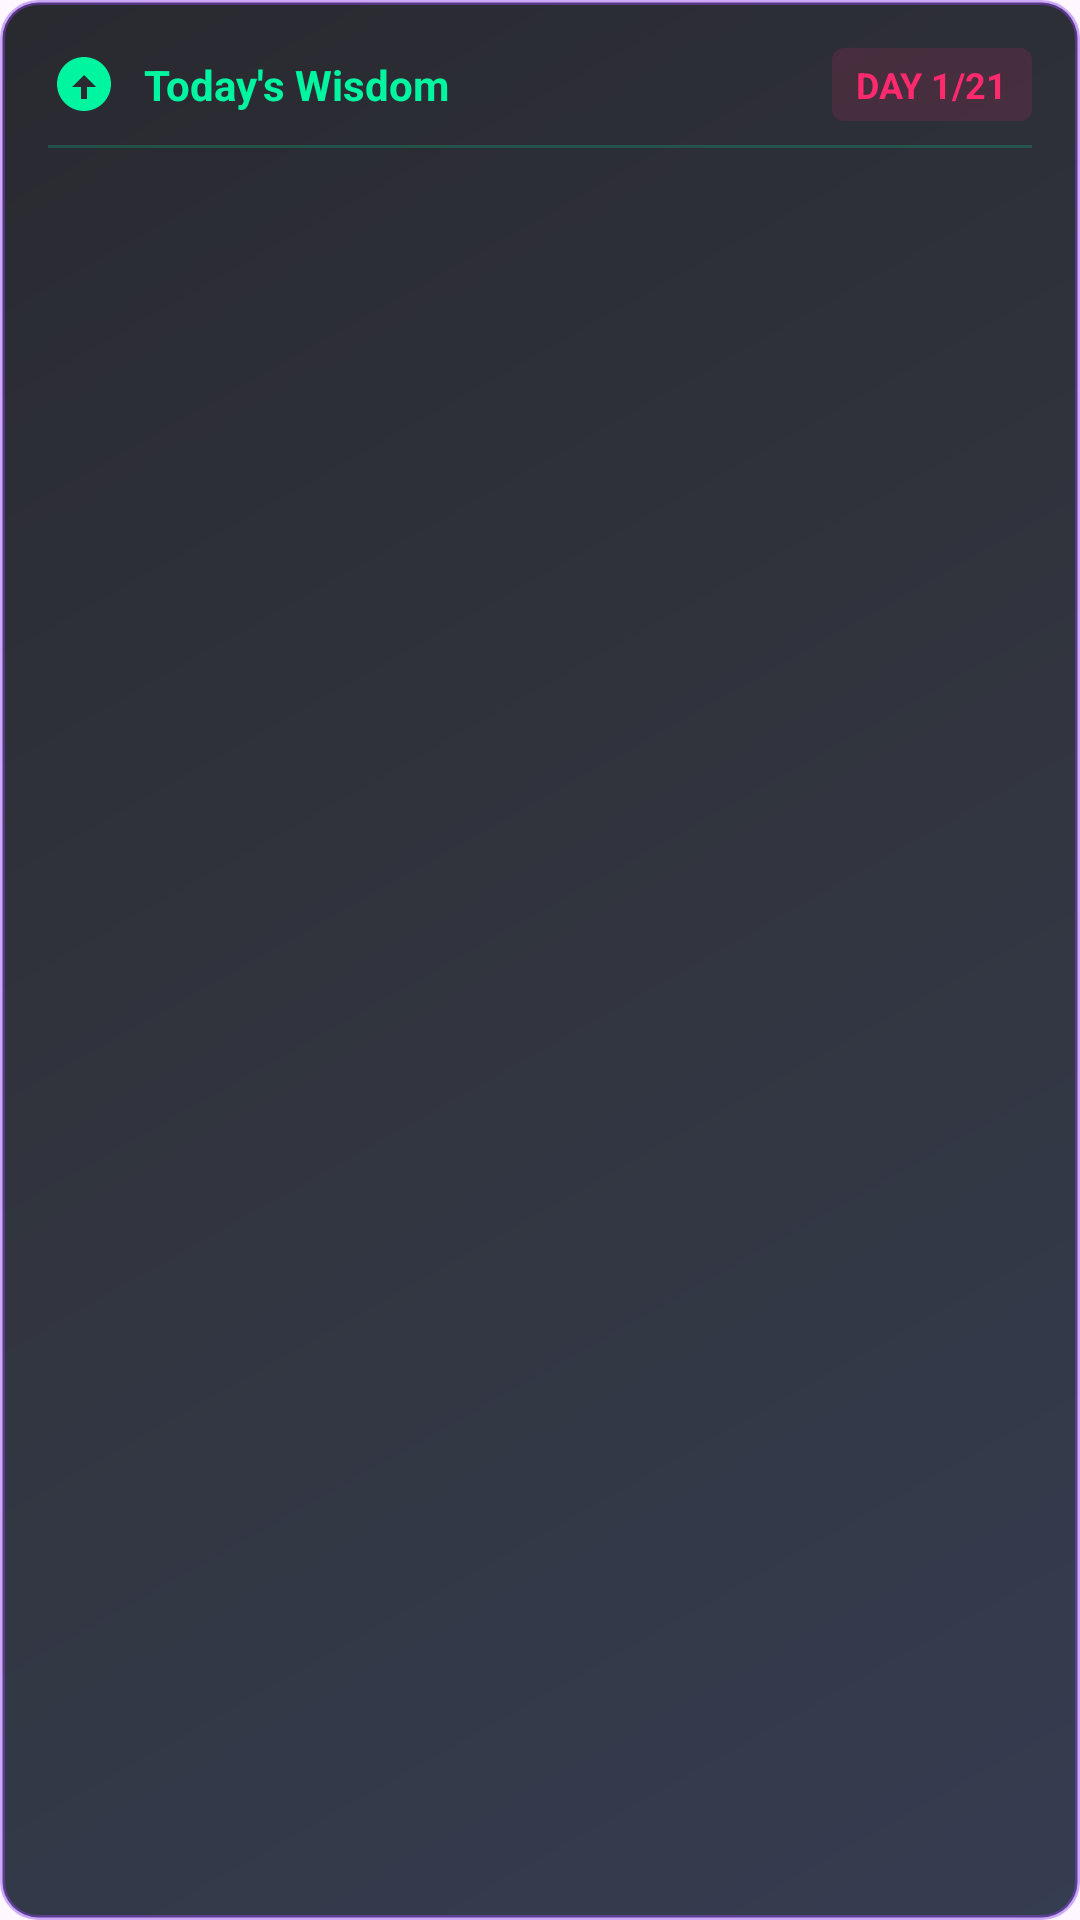

This screen was rendered from an Android layout file. Write that file and the resources it references.
<!-- AndroidManifest.xml: application theme Theme.WisdomReminder -->
<!-- res/layout/widget_wisdom.xml -->
<?xml version="1.0" encoding="utf-8"?>
<RelativeLayout xmlns:android="http://schemas.android.com/apk/res/android"
    xmlns:tools="http://schemas.android.com/tools"
    android:layout_width="match_parent"
    android:layout_height="match_parent"
    xmlns:app="http://schemas.android.com/apk/res-auto"
    android:background="@drawable/widget_background"
    android:padding="16dp">

    <LinearLayout
        android:id="@+id/widget_header"
        android:layout_width="match_parent"
        android:layout_height="wrap_content"
        android:orientation="horizontal"
        android:layout_alignParentTop="true"
        android:gravity="center_vertical">

        <ImageView
            android:layout_width="24dp"
            android:layout_height="24dp"
            android:src="@drawable/ic_wisdom"
            app:tint="#00F5A0" />

        <TextView
            android:layout_width="0dp"
            android:layout_height="wrap_content"
            android:layout_weight="1"
            android:text="@string/widget_title"
            android:textColor="#00F5A0"
            android:textSize="14sp"
            android:textStyle="bold"
            android:layout_marginStart="8dp" />

        

        <TextView
            android:id="@+id/widget_day_counter"
            android:layout_width="wrap_content"
            android:layout_height="wrap_content"
            android:background="@drawable/day_counter_background"
            android:paddingHorizontal="8dp"
            android:paddingVertical="4dp"
            android:text="DAY 1/21"
            android:textColor="#FF2A6D"
            android:textSize="12sp"
            android:textStyle="bold"
            android:layout_marginStart="8dp" />
    </LinearLayout>

    
    <ImageView
        android:id="@+id/widget_divider"
        android:layout_width="match_parent"
        android:layout_height="1dp"
        android:layout_below="@id/widget_header"
        android:background="#3000F5A0"
        android:layout_marginTop="8dp" />

    <TextView
        android:id="@+id/widget_wisdom_text"
        android:layout_width="match_parent"
        android:layout_height="wrap_content"
        android:layout_below="@id/widget_divider"
        android:layout_above="@id/widget_source"
        android:layout_marginTop="12dp"
        android:layout_marginBottom="8dp"
        android:textSize="16sp"
        android:textColor="#FFFFFF"
        android:gravity="center"
        tools:text="The quality of your life is determined by the quality of your questions." />

    <TextView
        android:id="@+id/widget_source"
        android:layout_width="wrap_content"
        android:layout_height="wrap_content"
        android:layout_alignParentBottom="true"
        android:layout_alignParentEnd="true"
        android:textColor="#00A7FE"
        android:textSize="14sp"
        android:textStyle="italic"
        tools:text="Tony Robbins" />

</RelativeLayout>
<!-- resources referenced by this layout -->
<resources>
  <!-- drawable day_counter_background (drawable) -->
  <?xml version="1.0" encoding="utf-8"?>
  <shape xmlns:android="http://schemas.android.com/apk/res/android"
      android:shape="rectangle">
      <solid android:color="#20FF2A6D" />
      <corners android:radius="4dp" />
  </shape>
  <!-- drawable ic_wisdom (drawable) -->
  <?xml version="1.0" encoding="utf-8"?>
  <vector xmlns:android="http://schemas.android.com/apk/res/android"
      android:width="24dp"
      android:height="24dp"
      android:viewportWidth="24"
      android:viewportHeight="24">
      <path
          android:fillColor="#FFFFFF"
          android:pathData="M12,3C7.03,3 3,7.03 3,12s4.03,9 9,9 9,-4.03 9,-9 -4.03,-9 -9,-9zM13,13v4h-2v-4L8,13L12,9l4,4h-3z"/>
  </vector>
  <!-- drawable widget_background (drawable) -->
  <?xml version="1.0" encoding="utf-8"?>
  <shape xmlns:android="http://schemas.android.com/apk/res/android"
      android:shape="rectangle">
  
      
      <gradient
          android:type="linear"
          android:angle="135"
          android:startColor="#DD162036"
          android:centerColor="#DD121721"
          android:endColor="#DD080A10" />
  
      
      <stroke
          android:width="1.5dp"
          android:color="#708E44EC" />
  
      <corners android:radius="12dp" />
  </shape>
  <string name="widget_title">Today\'s Wisdom</string>
  <style name="Theme.WisdomReminder" parent="Theme.Material3.DayNight.NoActionBar">
          
          <item name="colorPrimary">@color/Purple40</item>
          <item name="colorPrimaryContainer">@color/Purple80</item>
          <item name="colorOnPrimary">@android:color/white</item>
          
          <item name="colorSecondary">@color/PurpleGrey40</item>
          <item name="colorSecondaryContainer">@color/PurpleGrey80</item>
          <item name="colorOnSecondary">@android:color/white</item>
          
          <item name="colorTertiary">@color/Pink40</item>
          <item name="colorTertiaryContainer">@color/Pink80</item>
          <item name="colorOnTertiary">@android:color/white</item>
          
          <item name="android:statusBarColor">?attr/colorPrimary</item>
      </style>
</resources>
